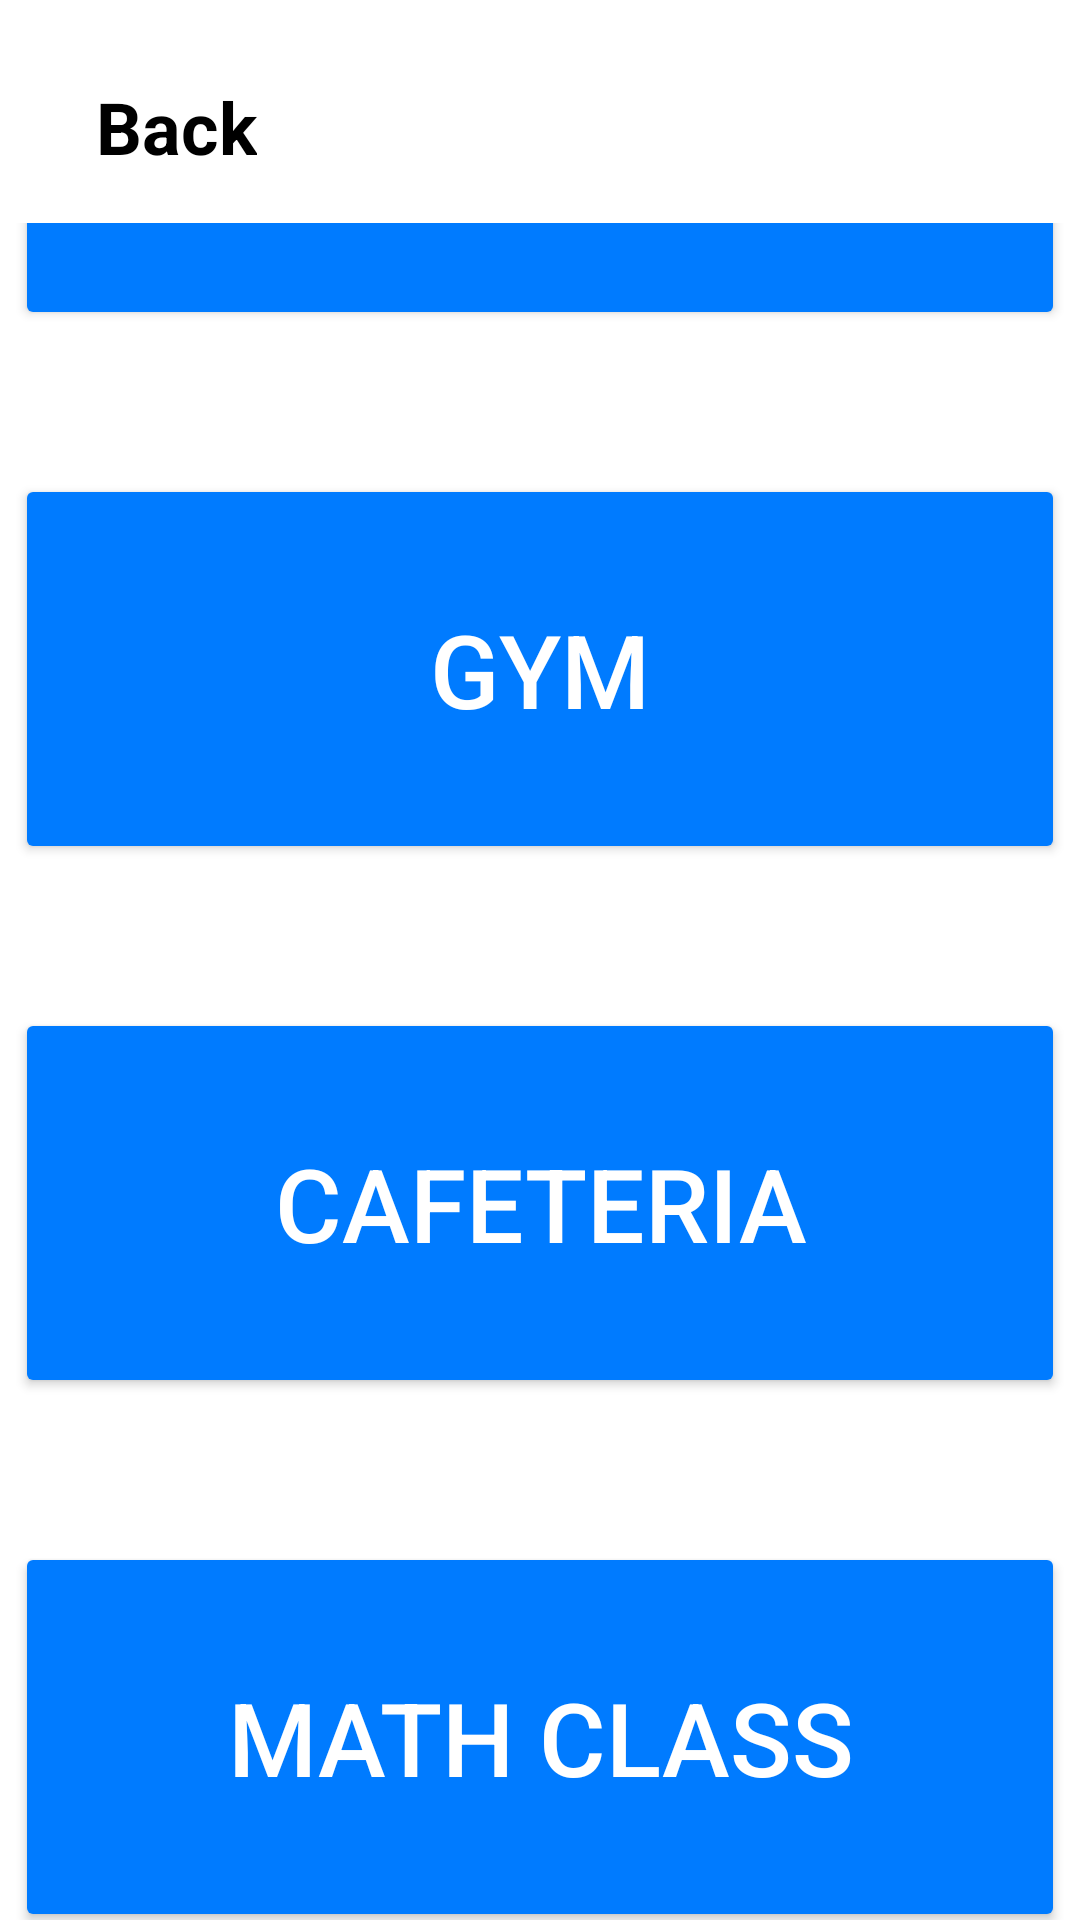

Here is an Android app screen rendered from its layout file. Give the layout XML and the strings, colors and styles it references.
<!-- AndroidManifest.xml: application theme Theme.TheiaApp -->
<!-- res/layout/activity_saved_locations.xml -->
<?xml version="1.0" encoding="utf-8"?>
<RelativeLayout
    xmlns:android="http://schemas.android.com/apk/res/android"
    xmlns:app="http://schemas.android.com/apk/res-auto"
    android:layout_width="match_parent"
    android:layout_height="match_parent">

    <androidx.appcompat.widget.Toolbar
        android:id="@+id/toolbar"
        android:layout_width="match_parent"
        android:layout_height="wrap_content"
        android:background="#FFFFFF"
        android:elevation="4dp">

        
        <TextView
            android:id="@+id/back_button"
            android:layout_width="wrap_content"
            android:layout_height="wrap_content"
            android:layout_gravity="start"
            android:layout_marginTop="10dp"
            android:padding="16dp"
            android:text="Back"
            android:textColor="#000000"
            android:textSize="24dp"
            android:textStyle="bold" />

    </androidx.appcompat.widget.Toolbar>

    <LinearLayout
        android:layout_width="match_parent"
        android:layout_height="match_parent"
        android:background="#FFFFFF"
        android:gravity="center"
        android:orientation="vertical">

        <Button
            android:id="@+id/English_button"
            android:layout_width="350dp"
            android:layout_height="130dp"
            android:layout_marginTop="16dp"
            android:layout_marginBottom="32dp"
            android:backgroundTint="#007BFF"
            android:text="English Class"
            android:textColor="#FFFFFF"
            android:textSize="34sp"
            app:cornerRadius="50dp" />

        <Button
            android:id="@+id/Gym_button"
            android:layout_width="350dp"
            android:layout_height="130dp"
            android:layout_marginTop="16dp"
            android:layout_marginBottom="32dp"
            android:backgroundTint="#007BFF"
            android:text="Gym"
            android:textColor="#FFFFFF"
            android:textSize="34sp"
            app:cornerRadius="50dp" />

        <Button
            android:id="@+id/Cafeteria_button"
            android:layout_width="350dp"
            android:layout_height="130dp"
            android:layout_marginTop="16dp"
            android:layout_marginBottom="32dp"
            android:backgroundTint="#007BFF"
            android:text="Cafeteria"
            android:textColor="#FFFFFF"
            android:textSize="34sp"
            app:cornerRadius="50dp" />

        <Button
            android:id="@+id/Math_button"
            android:layout_width="350dp"
            android:layout_height="130dp"
            android:layout_marginTop="16dp"
            android:layout_marginBottom="32dp"
            android:backgroundTint="#007BFF"
            android:text="Math Class"
            android:textColor="#FFFFFF"
            android:textSize="34sp"
            app:cornerRadius="50dp" />

    </LinearLayout>

</RelativeLayout>
<!-- resources referenced by this layout -->
<resources>
  <style name="Theme.TheiaApp" parent="Base.Theme.TheiaApp" />
  <style name="Base.Theme.TheiaApp" parent="Theme.Material3.DayNight.NoActionBar">
          
          
      </style>
</resources>
